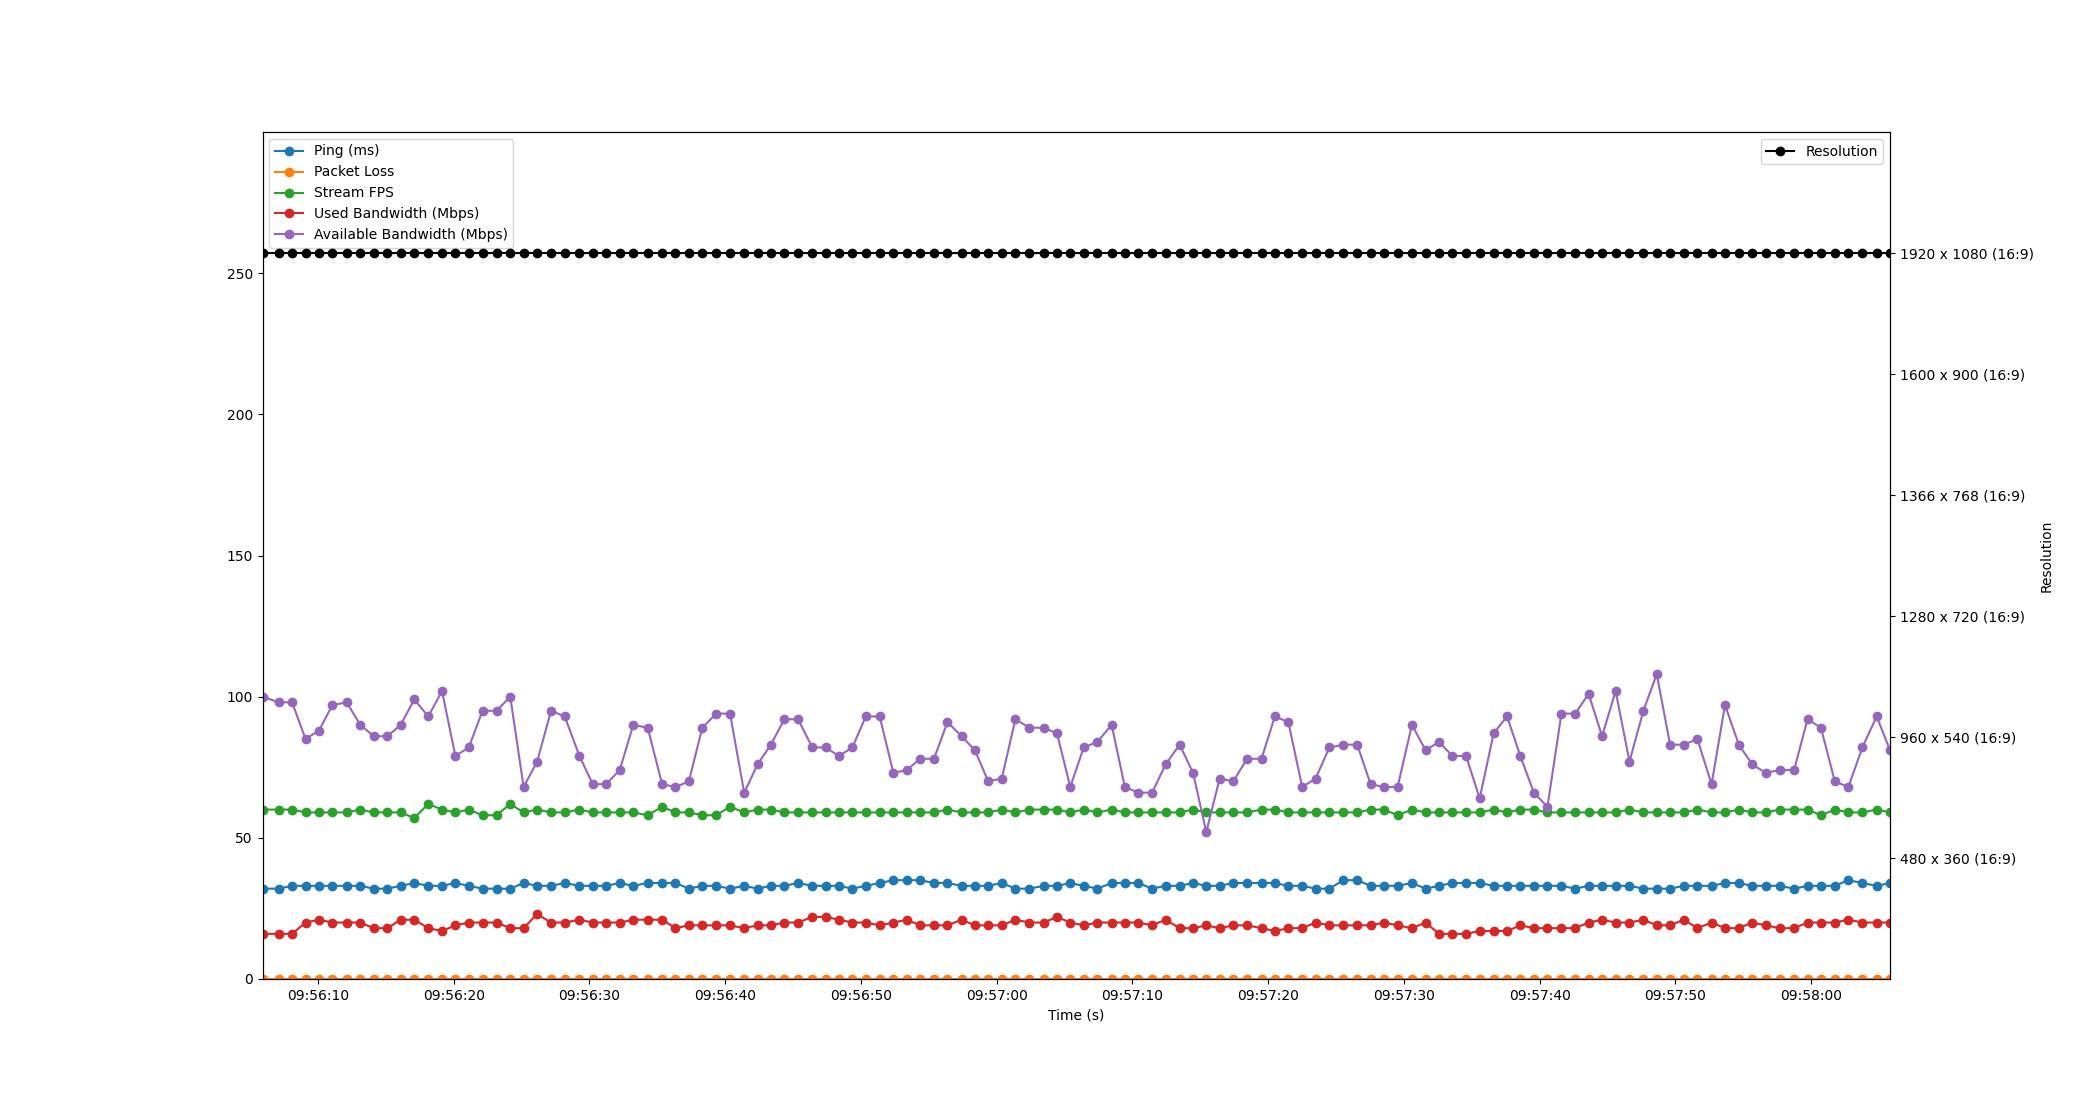

Data behind this chart, as committed beside it:
Time, Timestamp, Ping, Packet Loss, Stream FPS, Used Bandwidth, Resolution, Available Bandwidth
1.9073486328125e-06, 2023-07-18 09:56:05.913712, 32, 0, 60, 16, 1920 x 1080 (16:9), 100
1.192, 2023-07-18 09:56:07.105931, 32, 0, 60, 16, 1920 x 1080 (16:9), 98
2.183, 2023-07-18 09:56:08.096263, 33, 0, 60, 16, 1920 x 1080 (16:9), 98
3.17, 2023-07-18 09:56:09.083971, 33, 0, 59, 20, 1920 x 1080 (16:9), 85
4.157, 2023-07-18 09:56:10.070916, 33, 0, 59, 21, 1920 x 1080 (16:9), 88
5.15, 2023-07-18 09:56:11.064076, 33, 0, 59, 20, 1920 x 1080 (16:9), 97
6.199, 2023-07-18 09:56:12.112244, 33, 0, 59, 20, 1920 x 1080 (16:9), 98
7.209, 2023-07-18 09:56:13.122418, 33, 0, 60, 20, 1920 x 1080 (16:9), 90
8.191, 2023-07-18 09:56:14.104931, 32, 0, 59, 18, 1920 x 1080 (16:9), 86
9.194, 2023-07-18 09:56:15.108198, 32, 0, 59, 18, 1920 x 1080 (16:9), 86
10.18, 2023-07-18 09:56:16.095528, 33, 0, 59, 21, 1920 x 1080 (16:9), 90
11.18, 2023-07-18 09:56:17.092275, 34, 0, 57, 21, 1920 x 1080 (16:9), 99
12.21, 2023-07-18 09:56:18.128260, 33, 0, 62, 18, 1920 x 1080 (16:9), 93
13.22, 2023-07-18 09:56:19.138626, 33, 0, 60, 17, 1920 x 1080 (16:9), 102
14.21, 2023-07-18 09:56:20.122802, 34, 0, 59, 19, 1920 x 1080 (16:9), 79
15.2, 2023-07-18 09:56:21.111828, 33, 0, 60, 20, 1920 x 1080 (16:9), 82
16.21, 2023-07-18 09:56:22.123280, 32, 0, 58, 20, 1920 x 1080 (16:9), 95
17.24, 2023-07-18 09:56:23.153372, 32, 0, 58, 20, 1920 x 1080 (16:9), 95
18.25, 2023-07-18 09:56:24.167135, 32, 0, 62, 18, 1920 x 1080 (16:9), 100
19.24, 2023-07-18 09:56:25.150938, 34, 0, 59, 18, 1920 x 1080 (16:9), 68
20.23, 2023-07-18 09:56:26.146193, 33, 0, 60, 23, 1920 x 1080 (16:9), 77
21.26, 2023-07-18 09:56:27.171345, 33, 0, 59, 20, 1920 x 1080 (16:9), 95
22.27, 2023-07-18 09:56:28.180200, 34, 0, 59, 20, 1920 x 1080 (16:9), 93
23.35, 2023-07-18 09:56:29.261216, 33, 0, 60, 21, 1920 x 1080 (16:9), 79
24.33, 2023-07-18 09:56:30.244182, 33, 0, 59, 20, 1920 x 1080 (16:9), 69
25.32, 2023-07-18 09:56:31.233518, 33, 0, 59, 20, 1920 x 1080 (16:9), 69
26.32, 2023-07-18 09:56:32.232141, 34, 0, 59, 20, 1920 x 1080 (16:9), 74
27.31, 2023-07-18 09:56:33.225189, 33, 0, 59, 21, 1920 x 1080 (16:9), 90
28.38, 2023-07-18 09:56:34.291531, 34, 0, 58, 21, 1920 x 1080 (16:9), 89
29.44, 2023-07-18 09:56:35.354930, 34, 0, 61, 21, 1920 x 1080 (16:9), 69
30.42, 2023-07-18 09:56:36.338144, 34, 0, 59, 18, 1920 x 1080 (16:9), 68
31.41, 2023-07-18 09:56:37.325902, 32, 0, 59, 19, 1920 x 1080 (16:9), 70
32.4, 2023-07-18 09:56:38.314906, 33, 0, 58, 19, 1920 x 1080 (16:9), 89
33.42, 2023-07-18 09:56:39.338615, 33, 0, 58, 19, 1920 x 1080 (16:9), 94
34.44, 2023-07-18 09:56:40.358148, 32, 0, 61, 19, 1920 x 1080 (16:9), 94
35.49, 2023-07-18 09:56:41.401629, 33, 0, 59, 18, 1920 x 1080 (16:9), 66
36.47, 2023-07-18 09:56:42.382842, 32, 0, 60, 19, 1920 x 1080 (16:9), 76
37.45, 2023-07-18 09:56:43.365930, 33, 0, 60, 19, 1920 x 1080 (16:9), 83
38.45, 2023-07-18 09:56:44.360236, 33, 0, 59, 20, 1920 x 1080 (16:9), 92
39.45, 2023-07-18 09:56:45.368237, 34, 0, 59, 20, 1920 x 1080 (16:9), 92
40.5, 2023-07-18 09:56:46.415641, 33, 0, 59, 22, 1920 x 1080 (16:9), 82
41.48, 2023-07-18 09:56:47.398376, 33, 0, 59, 22, 1920 x 1080 (16:9), 82
42.47, 2023-07-18 09:56:48.379052, 33, 0, 59, 21, 1920 x 1080 (16:9), 79
43.46, 2023-07-18 09:56:49.370182, 32, 0, 59, 20, 1920 x 1080 (16:9), 82
44.45, 2023-07-18 09:56:50.360311, 33, 0, 59, 20, 1920 x 1080 (16:9), 93
45.47, 2023-07-18 09:56:51.378832, 34, 0, 59, 19, 1920 x 1080 (16:9), 93
46.48, 2023-07-18 09:56:52.394357, 35, 0, 59, 20, 1920 x 1080 (16:9), 73
47.46, 2023-07-18 09:56:53.377113, 35, 0, 59, 21, 1920 x 1080 (16:9), 74
48.45, 2023-07-18 09:56:54.363840, 35, 0, 59, 19, 1920 x 1080 (16:9), 78
49.47, 2023-07-18 09:56:55.381530, 34, 0, 59, 19, 1920 x 1080 (16:9), 78
50.46, 2023-07-18 09:56:56.376344, 34, 0, 60, 19, 1920 x 1080 (16:9), 91
51.5, 2023-07-18 09:56:57.417483, 33, 0, 59, 21, 1920 x 1080 (16:9), 86
52.49, 2023-07-18 09:56:58.400222, 33, 0, 59, 19, 1920 x 1080 (16:9), 81
53.47, 2023-07-18 09:56:59.379754, 33, 0, 59, 19, 1920 x 1080 (16:9), 70
54.46, 2023-07-18 09:57:00.377819, 34, 0, 60, 19, 1920 x 1080 (16:9), 71
55.47, 2023-07-18 09:57:01.379123, 32, 0, 59, 21, 1920 x 1080 (16:9), 92
56.5, 2023-07-18 09:57:02.409884, 32, 0, 60, 20, 1920 x 1080 (16:9), 89
57.55, 2023-07-18 09:57:03.464118, 33, 0, 60, 20, 1920 x 1080 (16:9), 89
58.53, 2023-07-18 09:57:04.447331, 33, 0, 60, 22, 1920 x 1080 (16:9), 87
59.51, 2023-07-18 09:57:05.421954, 34, 0, 59, 20, 1920 x 1080 (16:9), 68
... 60 more rows
